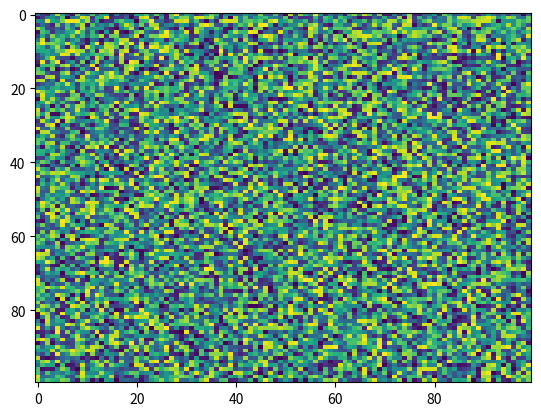

This figure's Python source:
import matplotlib.pyplot as plt
import numpy as np
X = np.random.rand(100, 100)
plt.imshow(origin='upper', norm=None, X=X, interpolation='nearest', cmap='viridis', url=None, vmax=None, aspect='auto', alpha=None, vmin=None, interpolation_stage=None)
